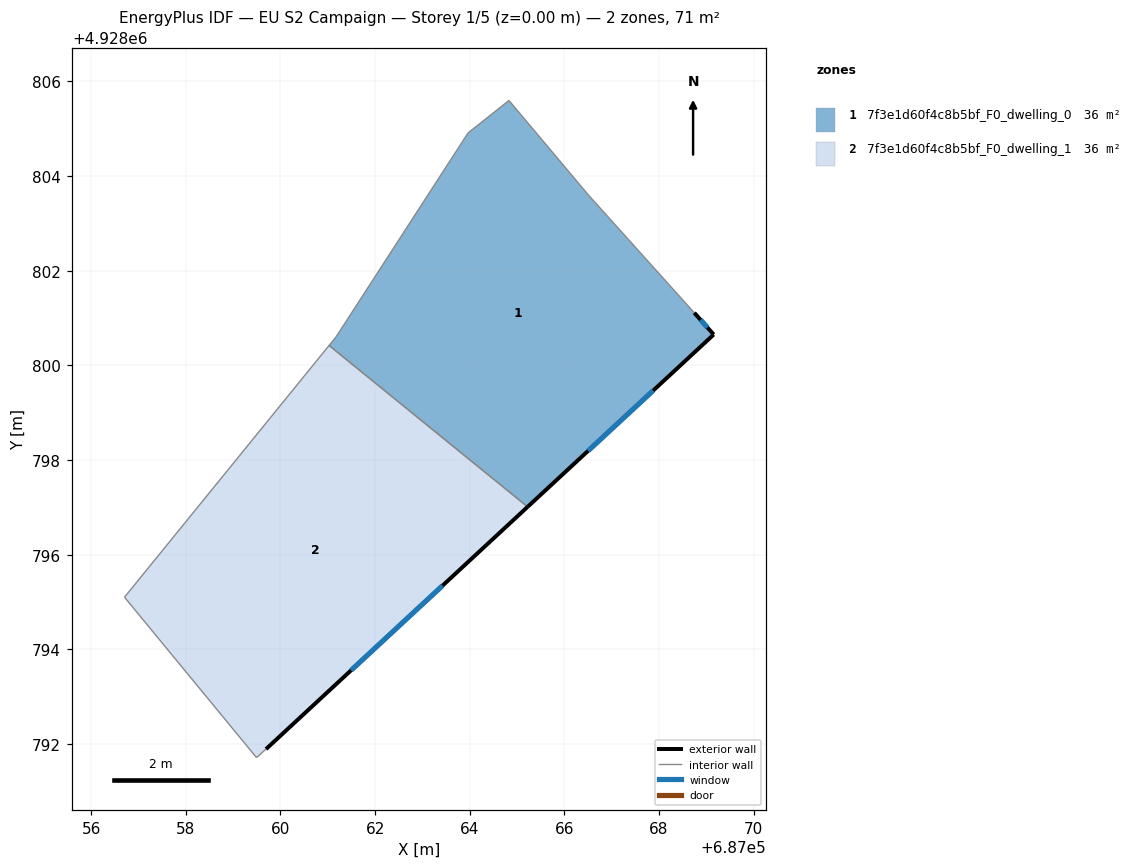
=== STOREY PLAN SPEC (per zone: floor XY polygon, exterior-wall plan segments, windows/doors) ===
zone 1: 7f3e1d60f4c8b5bf_F0_dwelling_0  (35.6 m²)
  floor: (687066.52, 4928803.59) (687068.74, 4928801.11) (687069.16, 4928800.65) (687065.22, 4928797.01) (687061.03, 4928800.42) (687061.18, 4928800.60) (687063.96, 4928804.91) (687064.83, 4928805.60)
  exterior wall: (687069.16, 4928800.65) – (687068.74, 4928801.11)  [0.6 m]
    window: (687069.02, 4928800.80) – (687068.88, 4928800.96)  [0.2 m²]
  exterior wall: (687065.22, 4928797.01) – (687069.16, 4928800.65)  [5.4 m]
    window: (687066.50, 4928798.20) – (687067.88, 4928799.47)  [2.0 m²]
  interior walls: 6
zone 2: 7f3e1d60f4c8b5bf_F0_dwelling_1  (35.6 m²)
  floor: (687065.22, 4928797.01) (687059.69, 4928791.89) (687059.49, 4928791.71) (687056.70, 4928795.10) (687061.03, 4928800.42)
  exterior wall: (687059.69, 4928791.89) – (687065.22, 4928797.01)  [7.5 m]
    window: (687061.49, 4928793.56) – (687063.43, 4928795.35)  [2.8 m²]
  interior walls: 4

=== DERIVED (storey summary) ===
Building: EU S2 Campaign
Storey: 1 of 5  (floor level z = 0.00 m)
Storey gross floor area: 71.3 m²
Zones on this storey: 2
  - 7f3e1d60f4c8b5bf_F0_dwelling_0: floor 35.6 m²; exterior wall 6.0 m (17.9 m²); 2 window(s) 2.2 m²; WWR 12.2%
  - 7f3e1d60f4c8b5bf_F0_dwelling_1: floor 35.6 m²; exterior wall 7.5 m (22.6 m²); 1 window(s) 2.8 m²; WWR 12.2%
Zone adjacency (shared interzone walls):
  - 7f3e1d60f4c8b5bf_F0_dwelling_0 ↔ 7f3e1d60f4c8b5bf_F0_dwelling_1